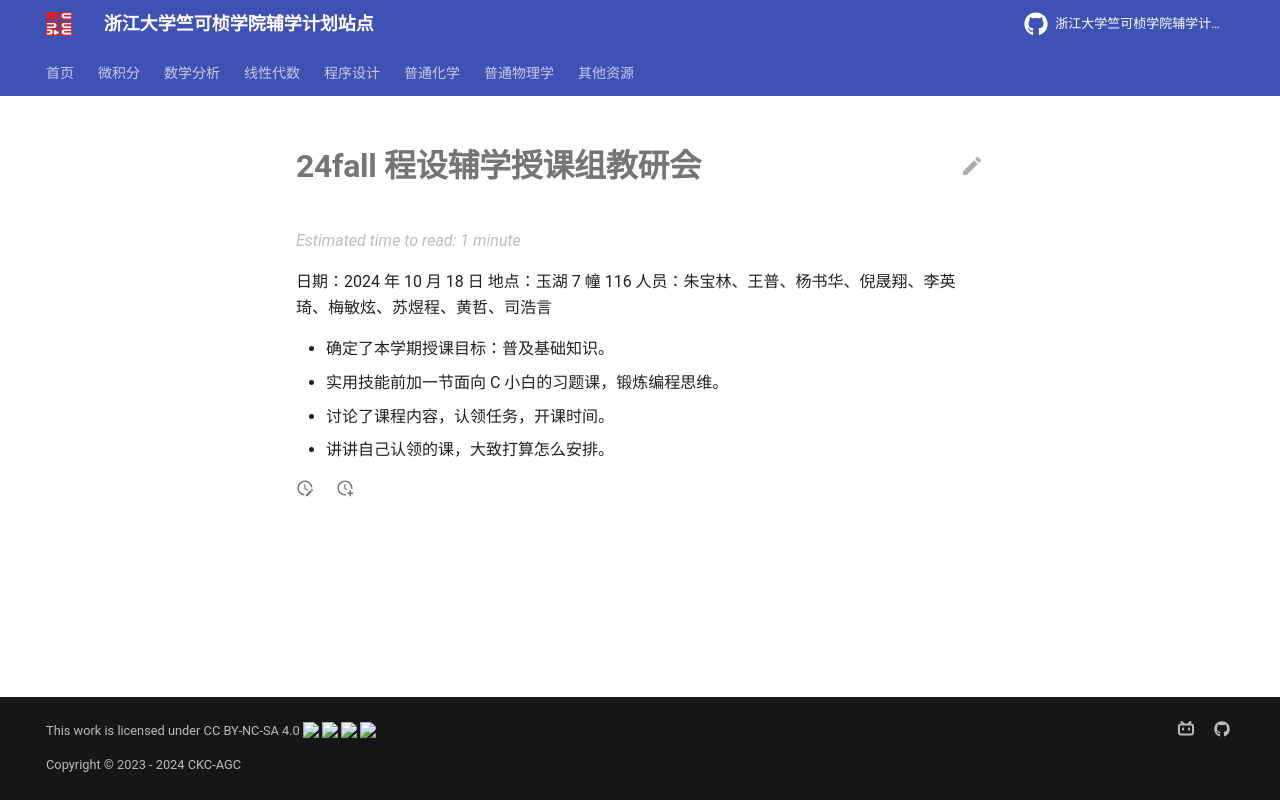

repository: ckc-agc/study-assist · page: programming/24fall/group-session/index.html · generator: mkdocs

# 24fall 程设辅学授课组教研会

日期：2024 年 10 月 18 日
地点：玉湖 7 幢 116
人员：朱宝林、王普、杨书华、倪晟翔、李英琦、梅敏炫、苏煜程、黄哲、司浩言

- 确定了本学期授课目标：普及基础知识。
- 实用技能前加一节面向 C 小白的习题课，锻炼编程思维。
- 讨论了课程内容，认领任务，开课时间。
- 讲讲自己认领的课，大致打算怎么安排。
